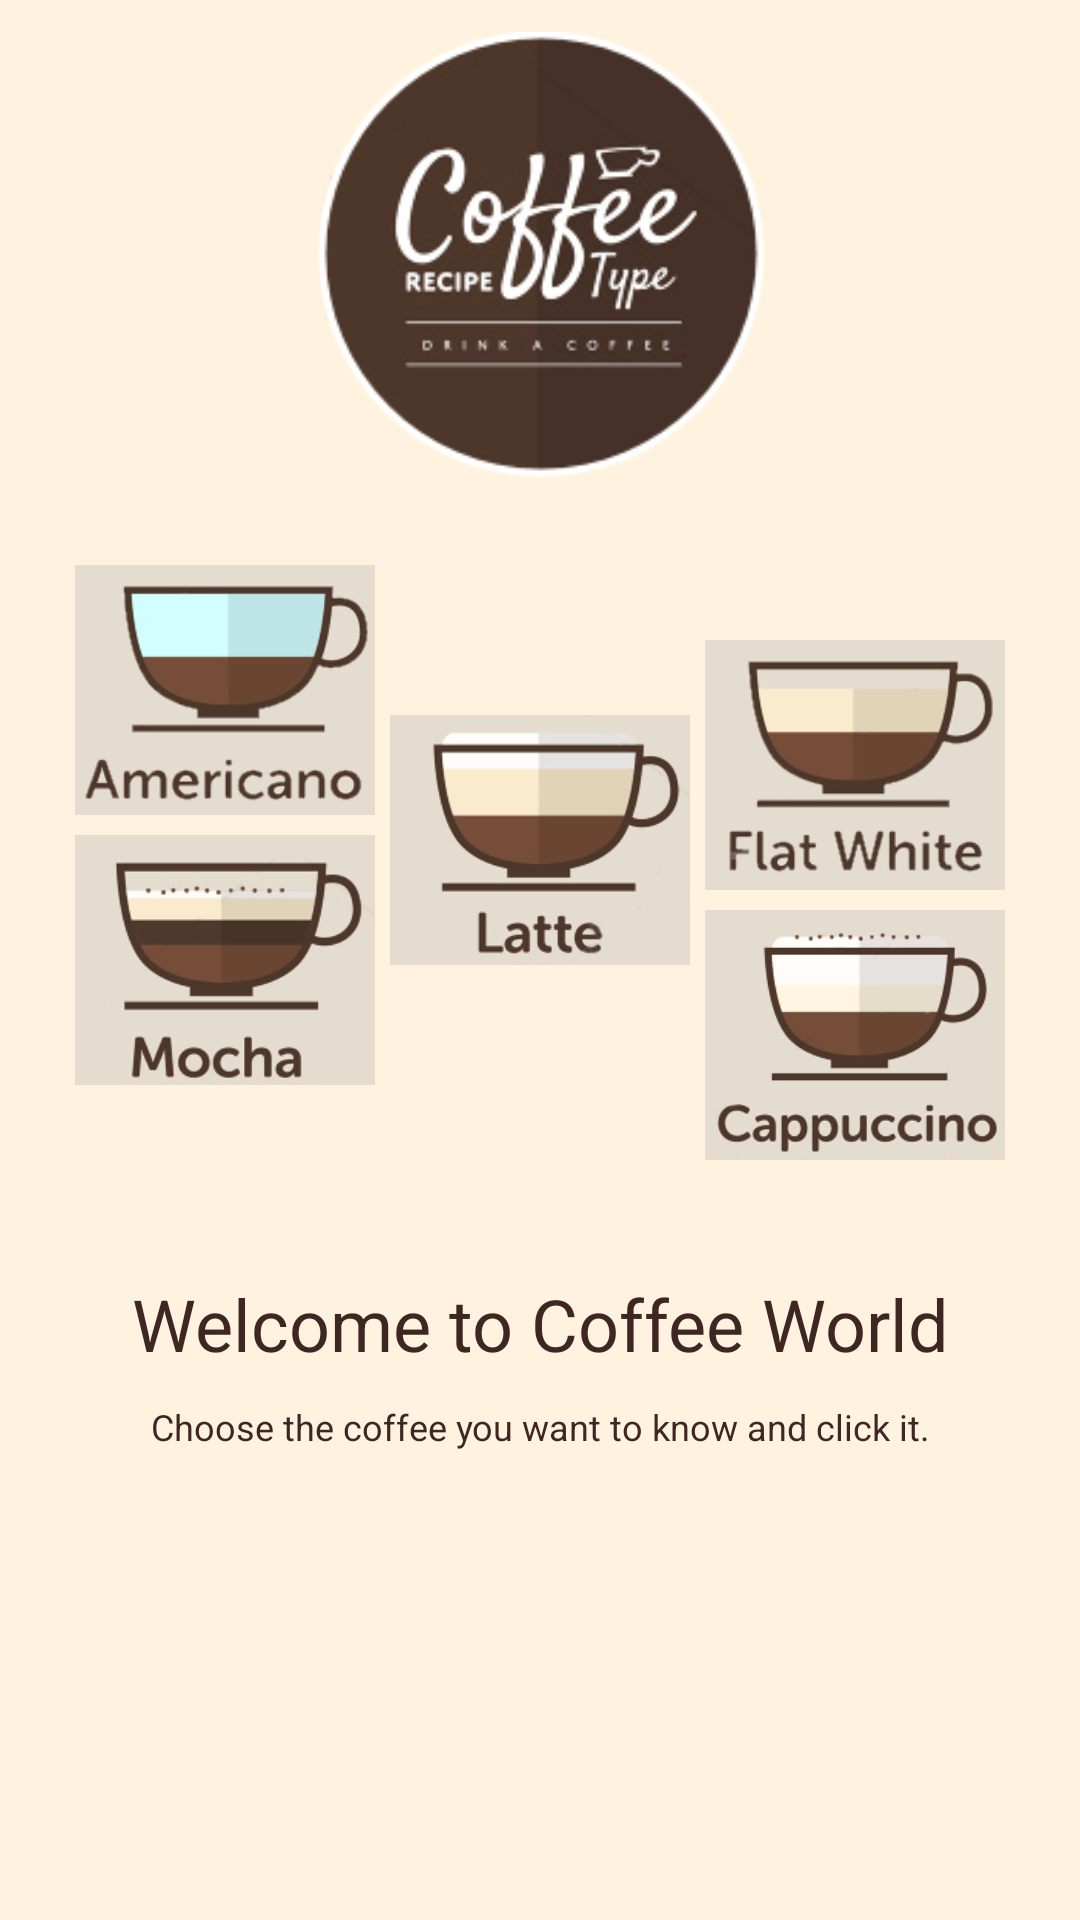

Here is an Android app screen rendered from its layout file. Give the layout XML and the strings, colors and styles it references.
<!-- AndroidManifest.xml: application theme AppTheme -->
<!-- res/layout/activity_main.xml -->
<?xml version="1.0" encoding="utf-8"?>
<LinearLayout xmlns:android="http://schemas.android.com/apk/res/android"
    xmlns:tools="http://schemas.android.com/tools"
    android:layout_width="match_parent"
    android:layout_height="match_parent"
    android:background="#FFF3E0"
    android:orientation="vertical"
    tools:context="com.example.android.fivetypesofcoffee.MainActivity">
    

    <RelativeLayout
        android:layout_width="match_parent"
        android:layout_height="wrap_content">

        <ImageView
            android:layout_width="150dp"
            android:layout_height="150dp"
            android:layout_centerHorizontal="true"
            android:layout_marginBottom="10dp"
            android:layout_marginTop="10dp"
            android:src="@drawable/coffee_type" />
    </RelativeLayout>

    <RelativeLayout
        android:layout_width="match_parent"
        android:layout_height="wrap_content">

        <ImageView
            android:id="@+id/latte"
            android:layout_width="100dp"
            android:layout_height="120dp"
            android:layout_centerHorizontal="true"
            android:layout_marginTop="50dp"
            android:onClick="nextPage"
            android:src="@drawable/latte" />

        <ImageView
            android:id="@+id/americano"
            android:layout_width="100dp"
            android:layout_height="120dp"
            android:layout_marginRight="5dp"
            android:layout_toLeftOf="@id/latte"
            android:onClick="nextPage"
            android:src="@drawable/americano" />

        <ImageView
            android:id="@+id/flatWhite"
            android:layout_width="100dp"
            android:layout_height="120dp"
            android:layout_marginLeft="5dp"
            android:layout_marginTop="25dp"
            android:layout_toRightOf="@id/latte"
            android:onClick="nextPage"
            android:src="@drawable/flatwhite" />

        <ImageView
            android:id="@+id/cappuccino"
            android:layout_width="100dp"
            android:layout_height="120dp"
            android:layout_marginLeft="5dp"
            android:layout_marginTop="115dp"
            android:layout_toRightOf="@id/latte"
            android:onClick="nextPage"
            android:src="@drawable/cappucino" />

        <ImageView
            android:id="@+id/mocha"
            android:layout_width="100dp"
            android:layout_height="120dp"
            android:layout_marginRight="5dp"
            android:layout_marginTop="90dp"
            android:layout_toLeftOf="@id/latte"
            android:onClick="nextPage"
            android:src="@drawable/mocha" />
    </RelativeLayout>

    <TextView
        android:layout_width="match_parent"
        android:layout_height="wrap_content"
        android:layout_marginTop="20dp"
        android:gravity="center_horizontal"
        android:text="Welcome to Coffee World"
        android:textColor="#3E2723"
        android:textSize="24sp" />

    <TextView
        android:layout_width="match_parent"
        android:layout_height="wrap_content"
        android:layout_marginTop="10dp"
        android:gravity="center_horizontal"
        android:text="Choose the coffee you want to know and click it."
        android:textColor="#3E2723"
        android:textSize="12sp" />
</LinearLayout>
<!-- resources referenced by this layout -->
<resources>
  <!-- drawable americano: png bitmap (drawable, 13957 bytes) -->
  <!-- drawable cappucino: png bitmap (drawable, 26971 bytes) -->
  <!-- drawable coffee_type: png bitmap (drawable, 28944 bytes) -->
  <!-- drawable flatwhite: png bitmap (drawable, 13732 bytes) -->
  <!-- drawable latte: png bitmap (drawable, 18150 bytes) -->
  <!-- drawable mocha: png bitmap (drawable, 20546 bytes) -->
  <style name="AppTheme" parent="Theme.AppCompat.Light.DarkActionBar">
          
          <item name="colorPrimary">#4E342E</item>
          <item name="colorPrimaryDark">#5D4037</item>
          <item name="colorAccent">@color/colorAccent</item>
      </style>
  <!-- not gathered from this repository: default colours our renderer supplied (Android Studio template values) -->
  <color name="colorAccent">#FF03DAC5</color>
</resources>
